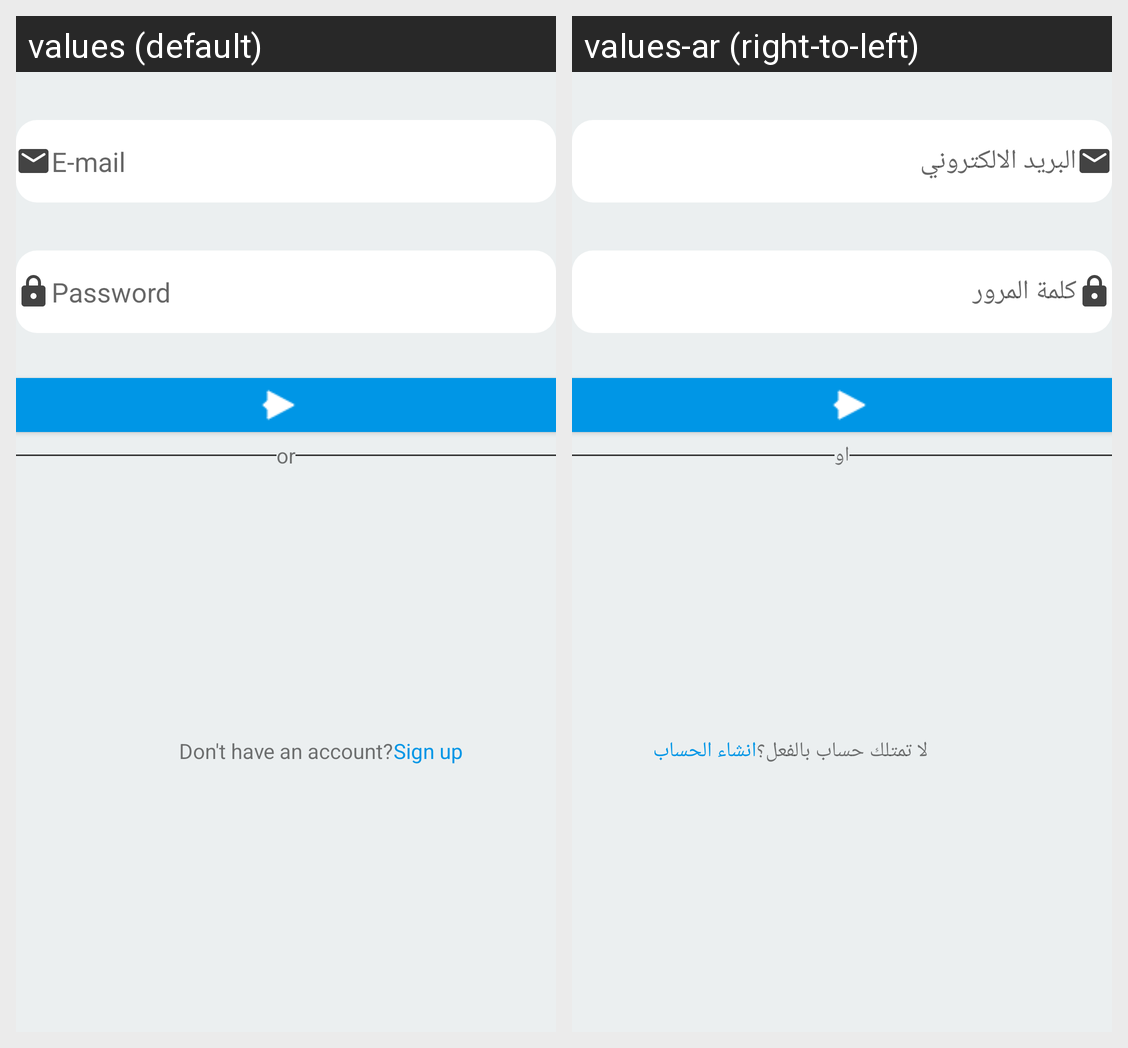

Strings drawn on this Android screen and how each of the app's shown locales translates them:
Android screen res/layout/fragment_login.xml rendered under 2 locales, left to right: values (default), values-ar (right-to-left). Device: Nexus 5 (rendered at 1080×1920; each locale shown at half size, 540×960, under a caption strip naming it); theme Theme.ELearning.
Strings drawn on this screen, with the default value and each locale's value (text and hints the layout hard-codes, and strings that could not be matched under every locale, appear in the picture but are not listed):

e_mail
  values: E-mail
  values-ar: البريد الالكتروني

password
  values: Password
  values-ar: كلمة المرور

or
  values: or
  values-ar: او

don_t_have_an_account
  values: Don't have an account?
  values-ar: لا تمتلك حساب بالفعل؟

sign_up
  values: Sign up
  values-ar: انشاء الحساب
